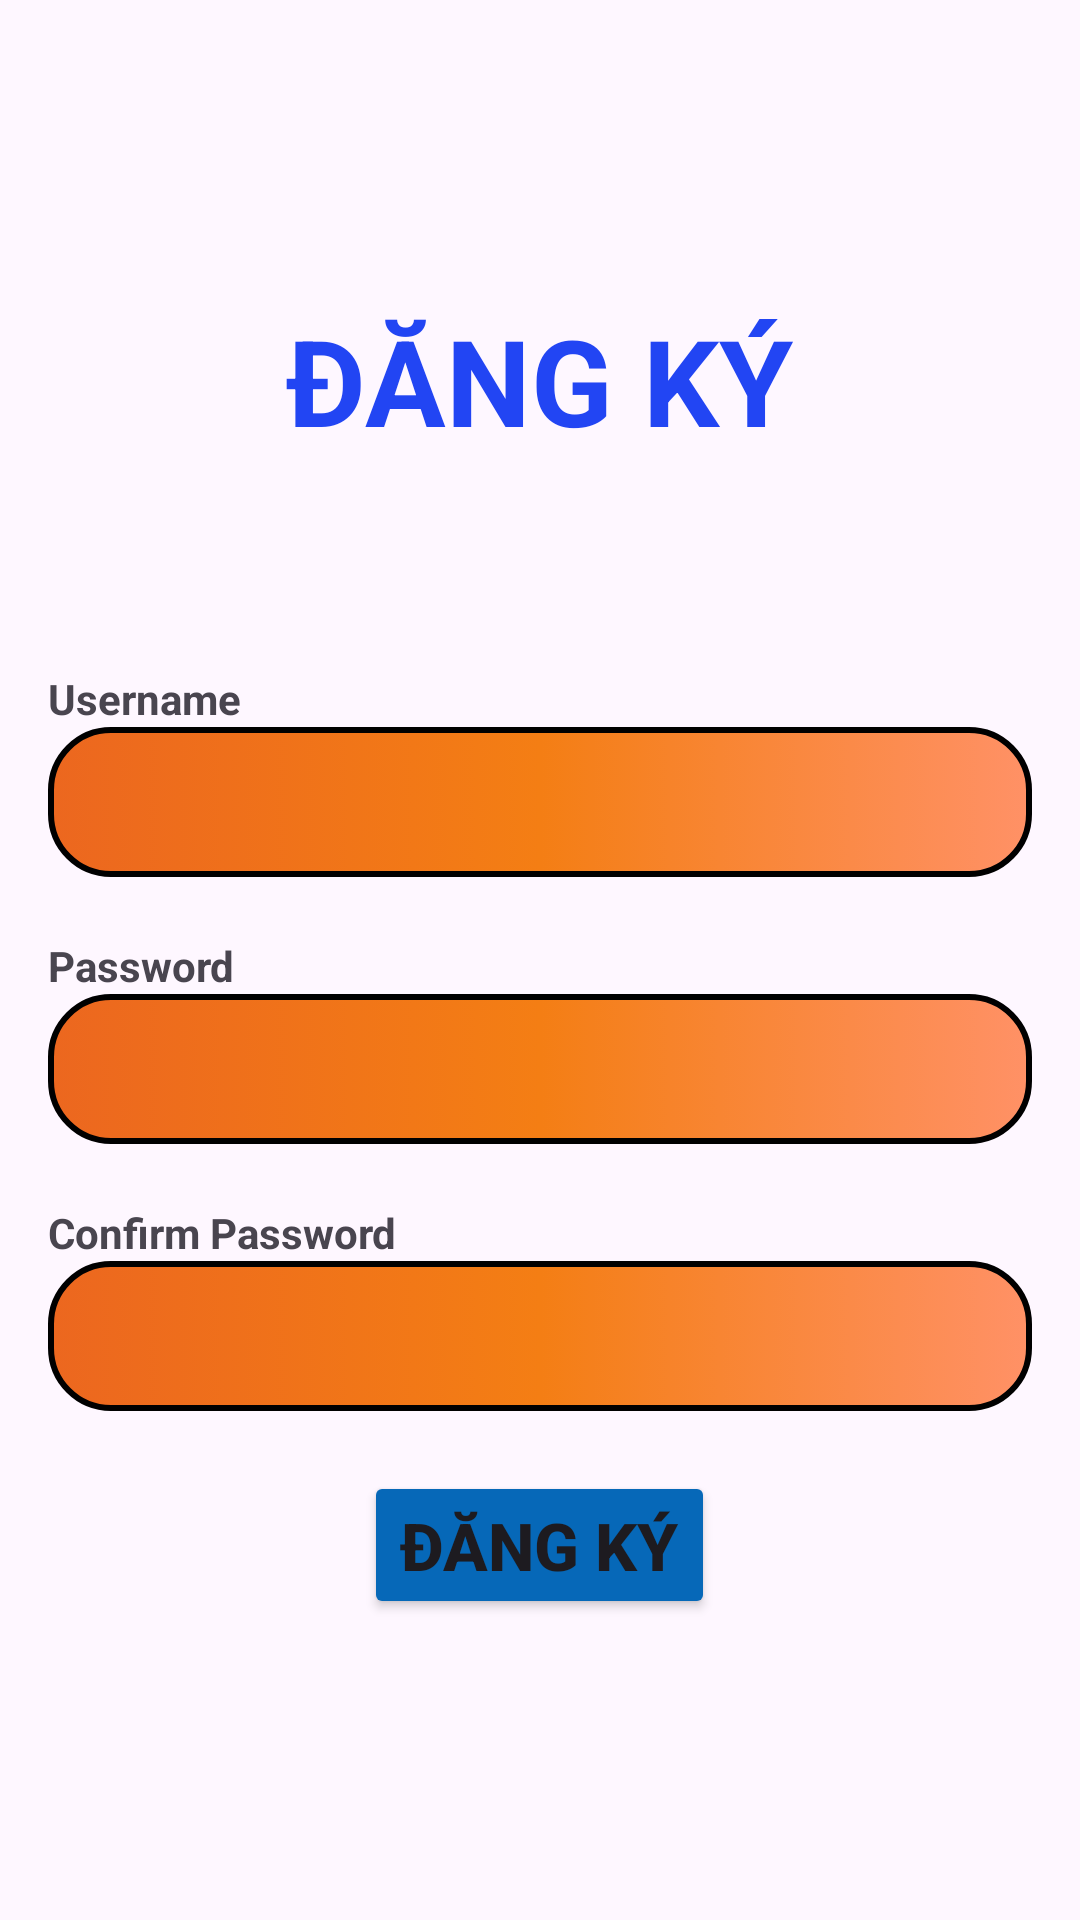

Layout XML and referenced resources for this Android screen:
<!-- AndroidManifest.xml: application theme Base.Theme.Lab6_PH31259 -->
<!-- res/layout/activity_dang_ky.xml -->
<?xml version="1.0" encoding="utf-8"?>
<LinearLayout xmlns:android="http://schemas.android.com/apk/res/android"
    xmlns:app="http://schemas.android.com/apk/res-auto"
    xmlns:tools="http://schemas.android.com/tools"
    android:layout_width="match_parent"
    android:layout_height="match_parent"
    android:gravity="center"
    android:padding="16dp"
    android:orientation="vertical"
    tools:context=".DangKy">
    <TextView
        android:layout_width="wrap_content"
        android:layout_height="wrap_content"
        android:layout_marginBottom="70dp"
        android:text="Đăng Ký"
        android:textSize="40dp"
        android:textAllCaps="true"
        android:textColor="#2245F3"
        android:textStyle="bold"/>
    <LinearLayout
        android:layout_width="match_parent"
        android:layout_height="wrap_content"
        android:gravity="start"
        android:orientation="vertical">
        <TextView
            android:layout_width="match_parent"
            android:layout_height="wrap_content"
            android:text="Username"
            android:textStyle="bold"/>
        <EditText
            android:id="@+id/edt_User"
            android:layout_width="match_parent"
            android:layout_height="wrap_content"
            android:height="50dp"
            android:background="@drawable/form" />
        <TextView
            android:layout_width="match_parent"
            android:layout_height="wrap_content"
            android:text="Password"
            android:textStyle="bold"
            android:layout_marginTop="20dp"/>
        <EditText
            android:id="@+id/edt_Pass"
            android:layout_width="match_parent"
            android:layout_height="wrap_content"
            android:height="50dp"
            android:background="@drawable/form" />
        <TextView
            android:layout_width="match_parent"
            android:layout_height="wrap_content"
            android:text="Confirm Password"
            android:textStyle="bold"
            android:layout_marginTop="20dp"/>
        <EditText
            android:id="@+id/edt_Retypepass"
            android:layout_width="match_parent"
            android:layout_height="wrap_content"
            android:height="50dp"
            android:background="@drawable/form" />

    </LinearLayout>
    <Button
        android:id="@+id/btn_back"
        android:layout_width="wrap_content"
        android:layout_height="wrap_content"
        android:text="Đăng Ký"
        android:textStyle="bold"
        android:textSize="22dp"
        android:layout_marginTop="20dp"
        android:backgroundTint="#0668B8"
        android:textAllCaps="true"/>

</LinearLayout>
<!-- resources referenced by this layout -->
<resources>
  <!-- drawable form (drawable) -->
  <?xml version="1.0" encoding="utf-8"?>
  <selector xmlns:android="http://schemas.android.com/apk/res/android">
      <item>
          <shape android:shape="rectangle">
              <stroke android:width="2dp"
                  android:color="@color/black"/>
              <gradient android:angle="360" android:startColor="#EC671F" android:centerColor="#F47E14" android:endColor="#FF9166"/>
              <corners android:radius="20dp"/>
          </shape>
      </item>
  </selector>
  <style name="Base.Theme.Lab6_PH31259" parent="Theme.Material3.DayNight.NoActionBar">
          
          
          <item name="colorPrimary">#3F51B5</item>
          <item name="colorOnPrimary">#ffffff</item>
      </style>
  <!-- not gathered from this repository: default colours our renderer supplied (Android Studio template values) -->
  <color name="black">#FF000000</color>
</resources>
